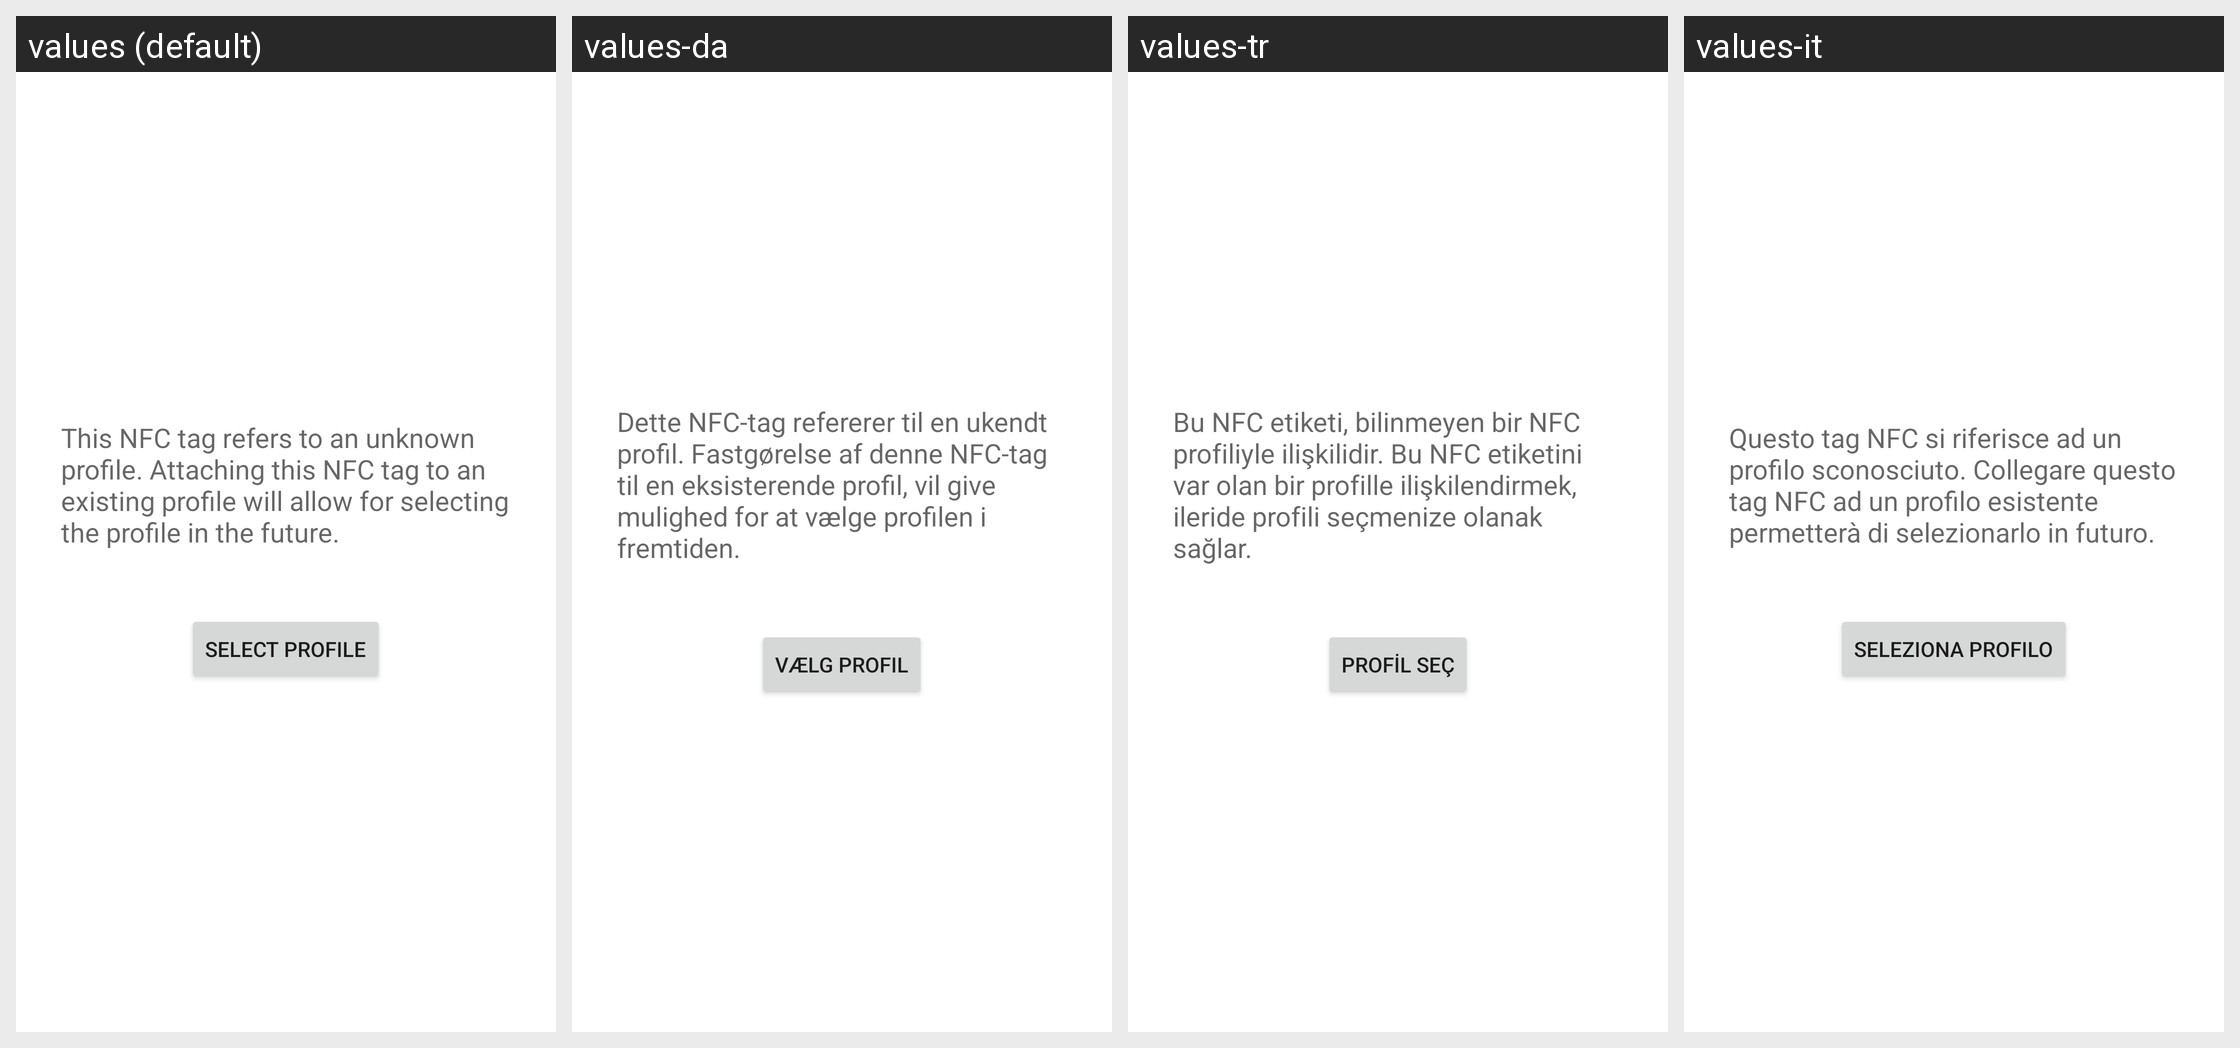

This grid shows one Android layout under several languages. Give, for every string resource on the screen, its name, the default text and each shown locale's text.
Android screen res/layout/nfc_select.xml rendered under 4 locales, left to right: values (default), values-da, values-tr, values-it. Device: Nexus 5 (rendered at 1080×1920; each locale shown at half size, 540×960, under a caption strip naming it); theme Theme.MaterialComponents.DayNight.NoActionBar.
Other locales in the repository, not shown: values-af, values-am, values-ar, values-bg, values-ca, values-cs, values-de, values-el, values-en-rGB, values-es, values-es-rUS, values-fa, values-fi, values-fr, values-hi, values-hr, values-hu, values-in, values-iw, values-ja, values-ko, values-lt, values-lv, values-ms, values-nb, values-nl, values-pl, values-pt, values-pt-rPT, values-rm, values-ro, values-ru, values-sk, values-sl, values-sr, values-sv, values-sw, values-th, values-tl, values-ug, values-uk, values-vi, values-zh-rCN, values-zh-rTW, values-zu.
Strings drawn on this screen, with the default value and each locale's value (text and hints the layout hard-codes, and strings that could not be matched under every locale, appear in the picture but are not listed):

profile_add_nfc_text
  values: This NFC tag refers to an unknown profile. Attaching this NFC tag to an existing profile will allow for selecting the profile in the future.
  values-da: Dette NFC-tag refererer til en ukendt profil. Fastgørelse af denne NFC-tag til en eksisterende profil, vil give mulighed for at vælge profilen i fremtiden.
  values-tr: Bu NFC etiketi, bilinmeyen bir NFC profiliyle ilişkilidir. Bu NFC etiketini var olan bir profille ilişkilendirmek, ileride profili seçmenize olanak sağlar.
  values-it: Questo tag NFC si riferisce ad un profilo sconosciuto. Collegare questo tag NFC ad un profilo esistente permetterà di selezionarlo in futuro.

profile_select
  values: Select profile
  values-da: Vælg profil
  values-tr: Profil seç
  values-it: Seleziona profilo
